3-way image classification set "01_VGG_model_test" from GitHub (Yichen-Hsu/P00_Cocoabeans_Sorting_Machine); label vocabulary: agglomeration, fine, flat.

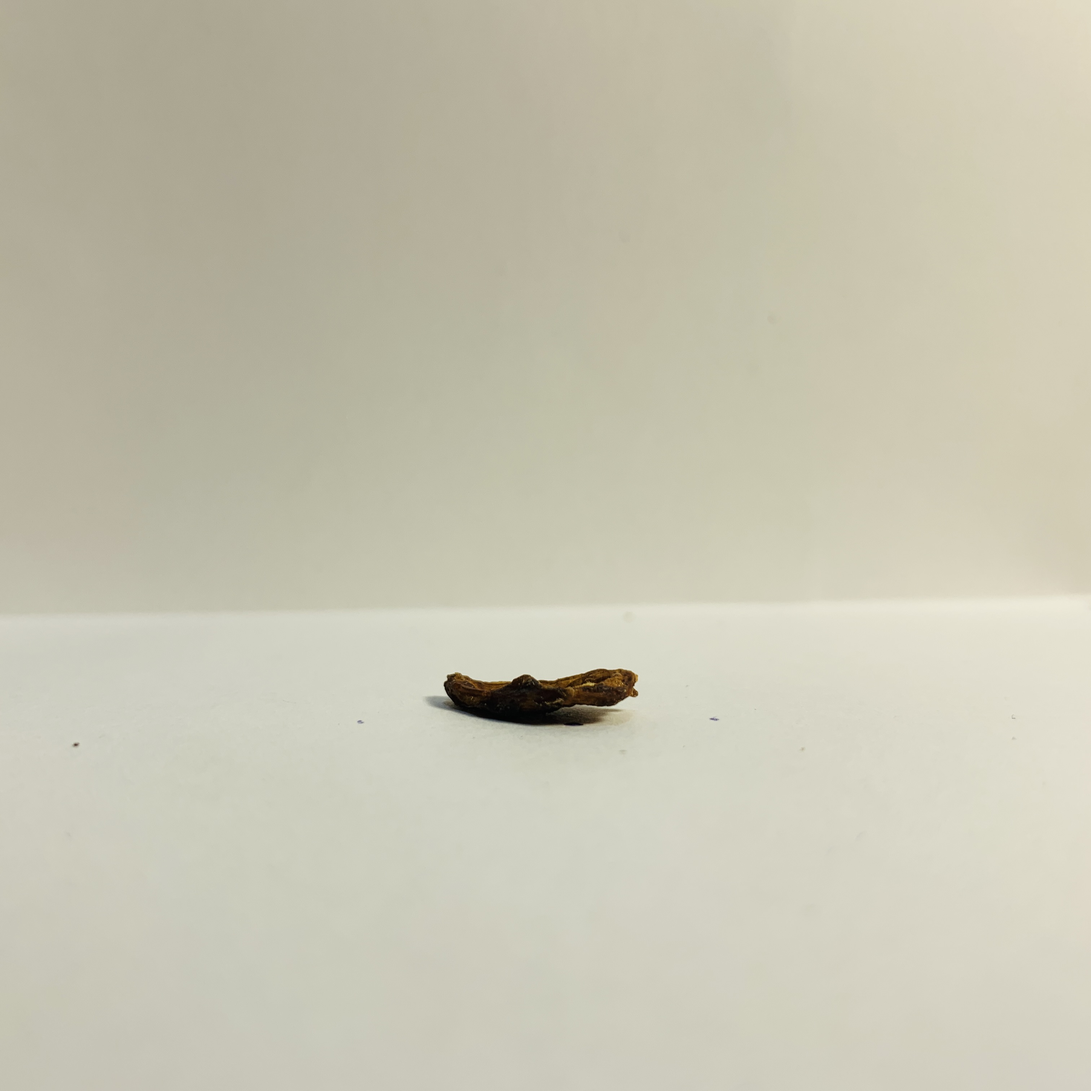
Label: flat

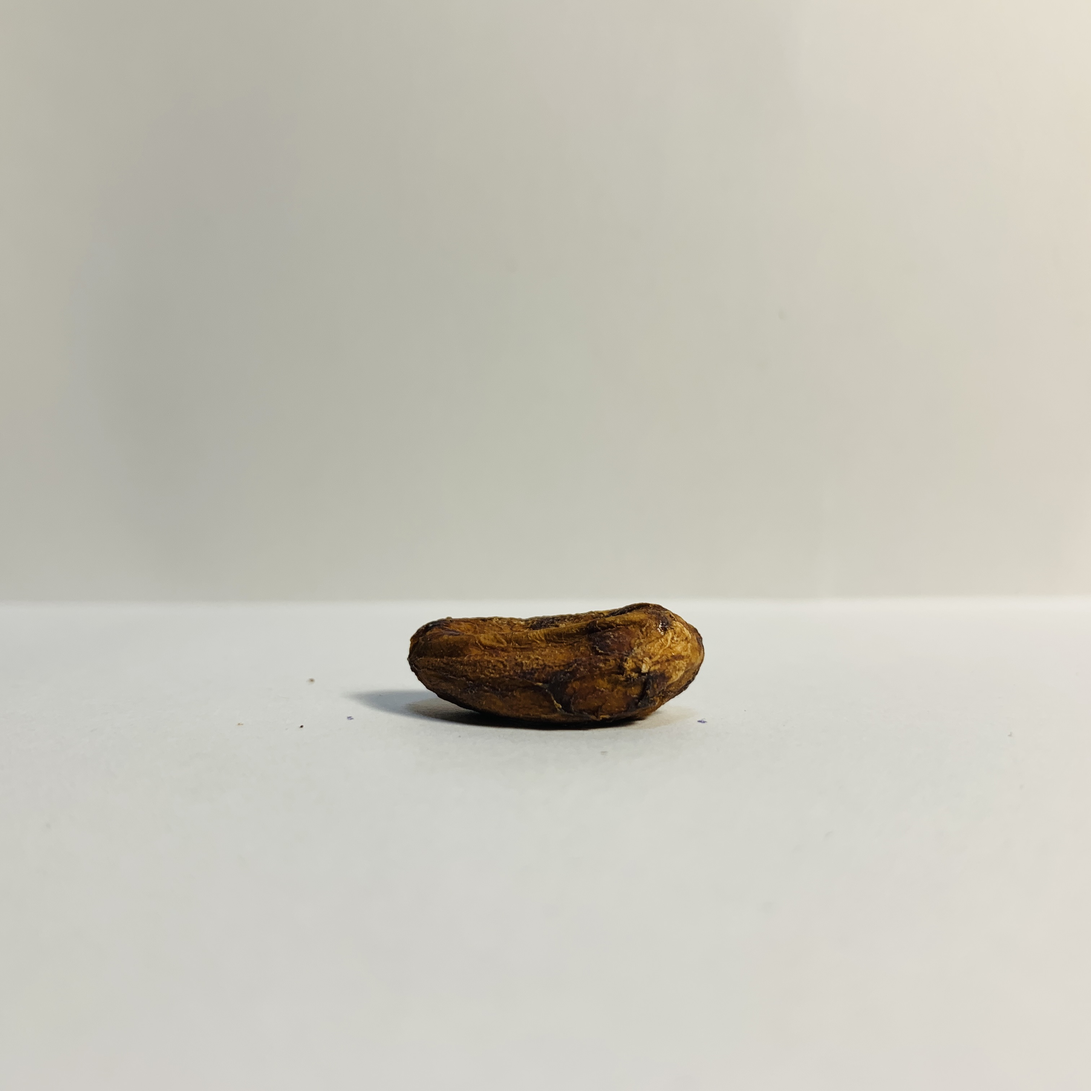
Label: fine

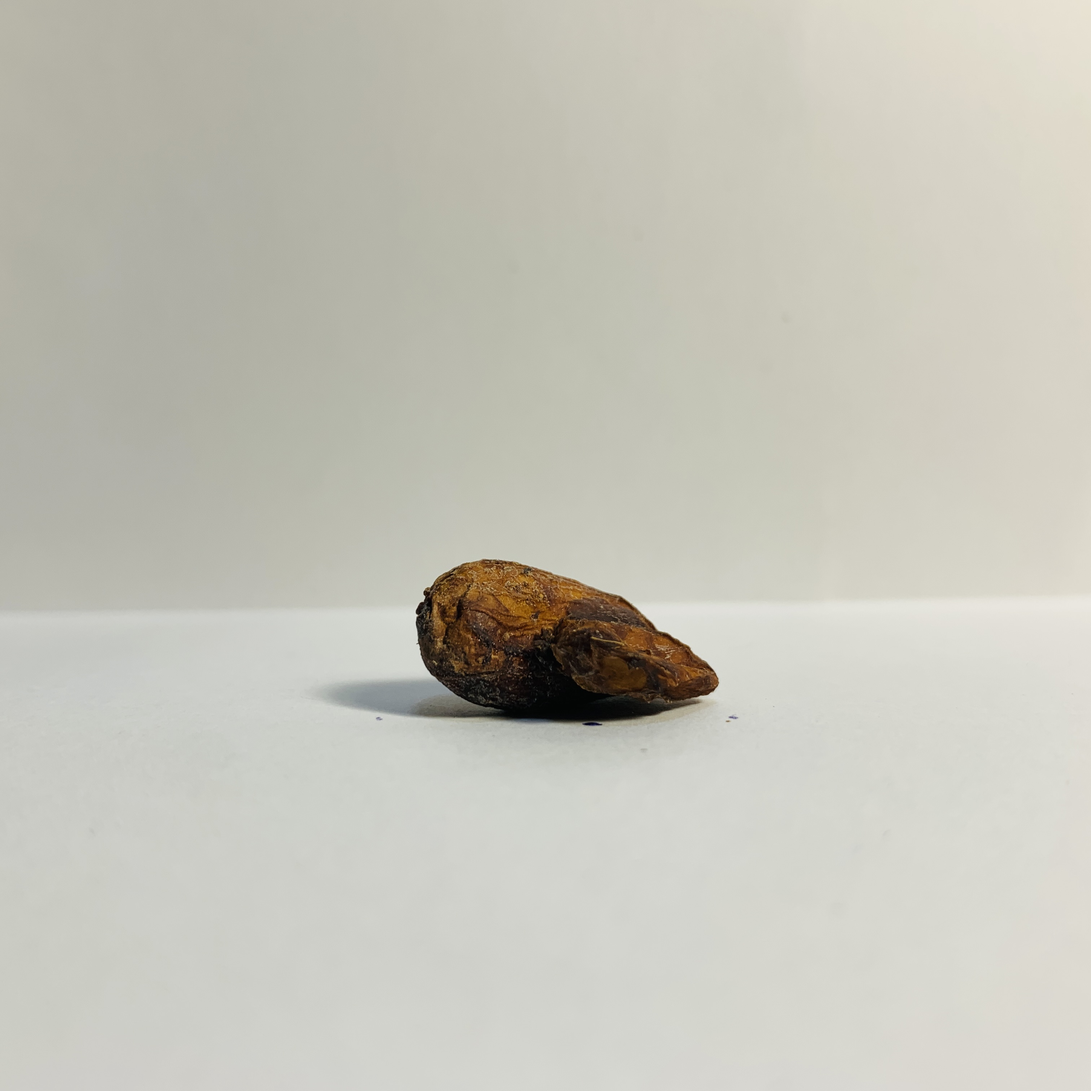
Label: agglomeration

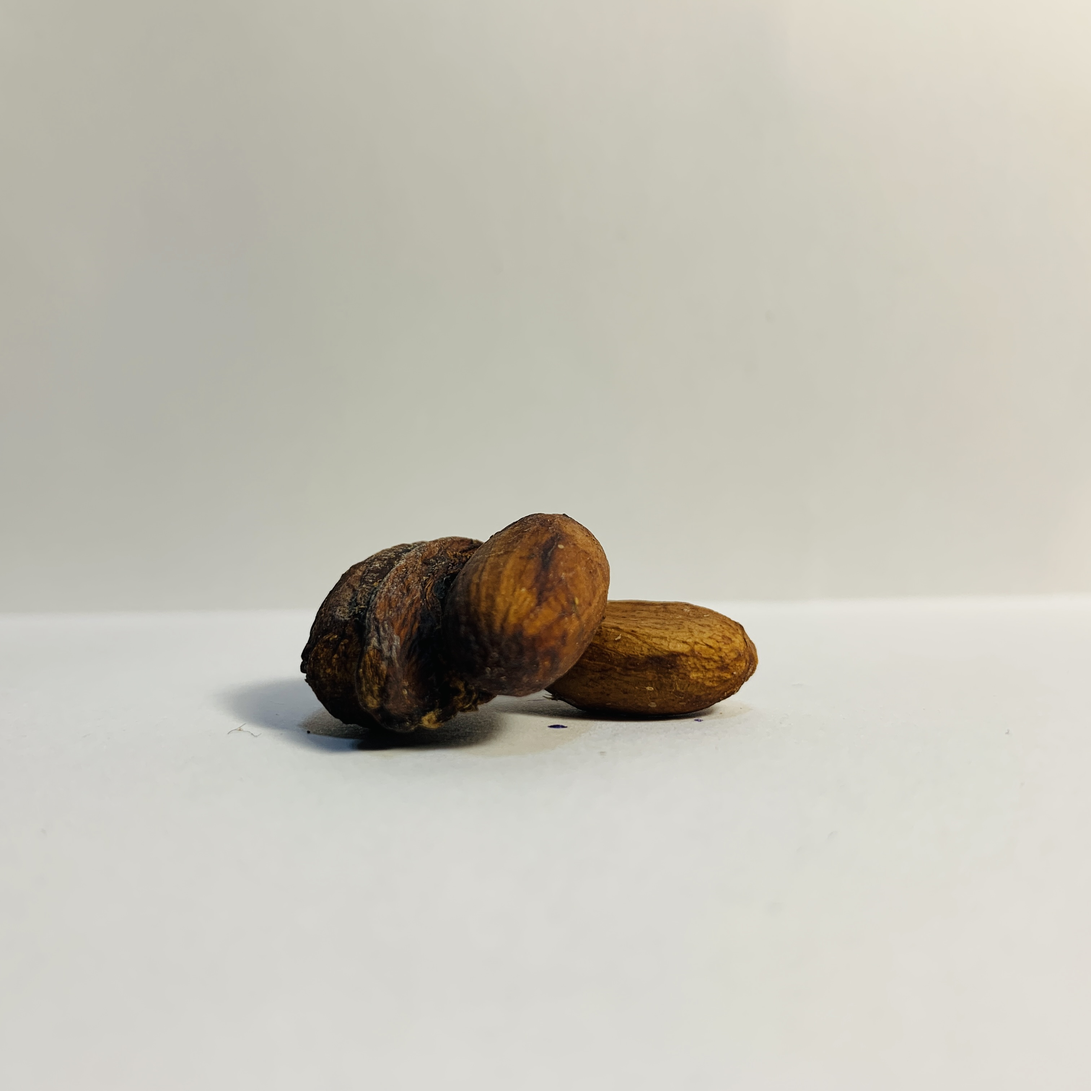
Label: agglomeration

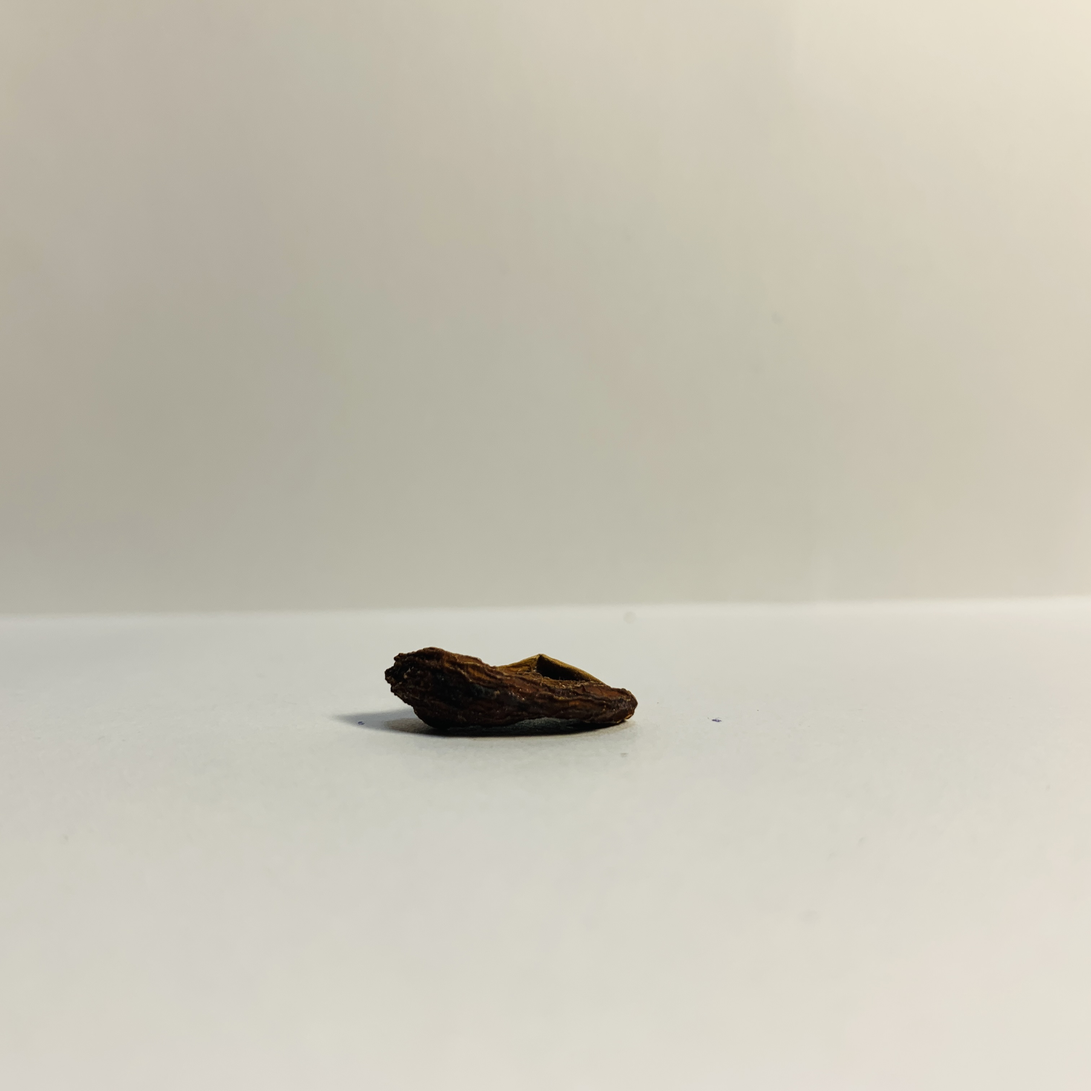
Label: flat

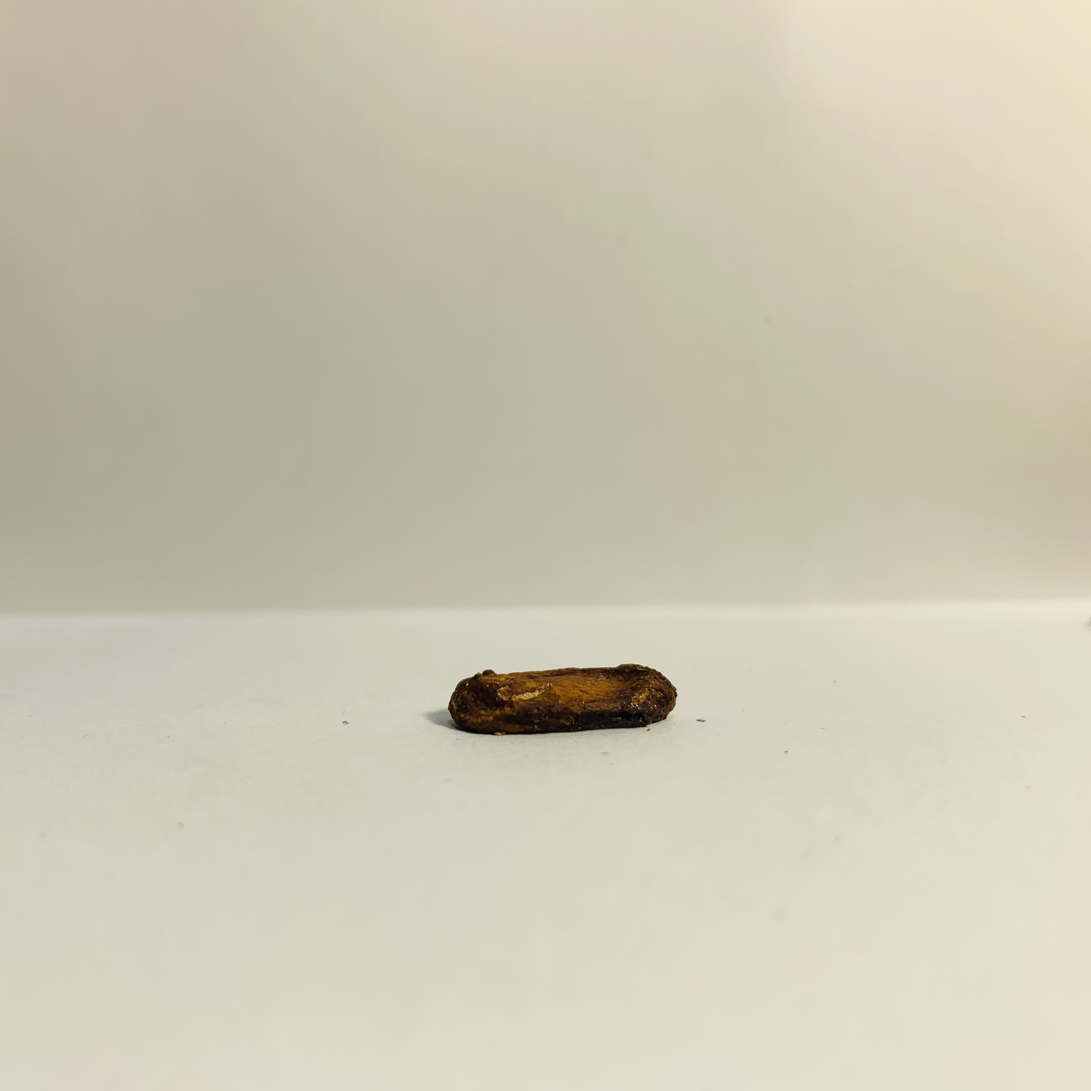
Label: flat
